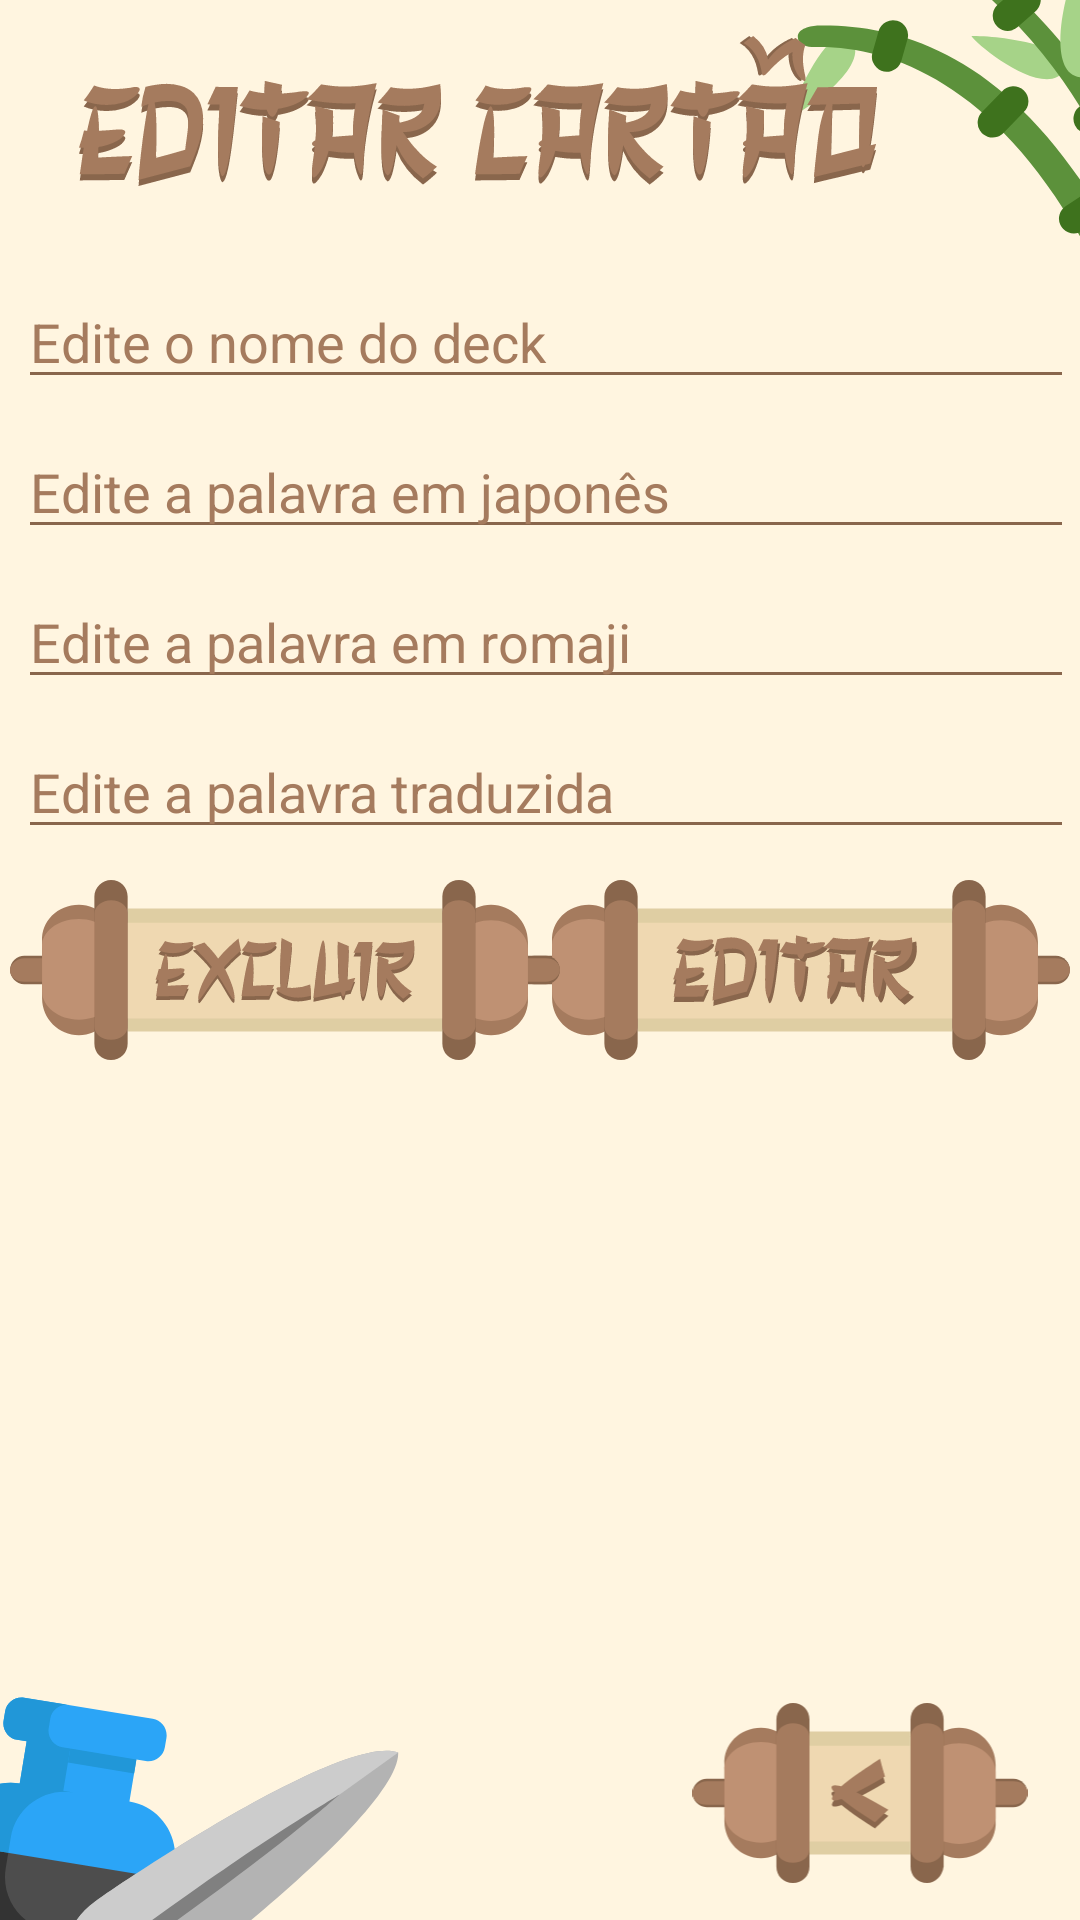

This screen was rendered from an Android layout file. Write that file and the resources it references.
<!-- AndroidManifest.xml: application theme Theme.Nihon -->
<!-- res/layout/activity_update_card.xml -->
<?xml version="1.0" encoding="utf-8"?>
<LinearLayout
    xmlns:android="http://schemas.android.com/apk/res/android"
    xmlns:app="http://schemas.android.com/apk/res-auto"
    xmlns:tools="http://schemas.android.com/tools"
    android:layout_width="match_parent"
    android:layout_height="match_parent"
    android:orientation="vertical"
    tools:context=".UpdateCardActivity"
    android:background="@drawable/background_flashcards">

    

    

    

    

    <LinearLayout
        android:id="@+id/linearLayout"
        android:layout_width="match_parent"
        android:layout_height="wrap_content"
        android:orientation="vertical">

        <ImageView
            android:id="@+id/imageView"
            android:layout_width="wrap_content"
            android:layout_height="50dp"
            android:layout_gravity="start|center_vertical"
            android:layout_marginLeft="20dp"
            android:layout_marginTop="12dp"
            app:srcCompat="@drawable/title_edit_card" />

    </LinearLayout>

    <LinearLayout
        android:layout_width="match_parent"
        android:layout_height="wrap_content"
        android:orientation="vertical"
        android:padding="6dp"
        app:layout_constraintTop_toBottomOf="@+id/linearLayout">

        <LinearLayout
            android:layout_width="match_parent"
            android:layout_height="wrap_content"
            android:layout_marginTop="25dp"
            android:orientation="horizontal">

            <ImageView
                android:id="@+id/imageView7"
                android:layout_width="wrap_content"
                android:layout_height="35dp"
                android:layout_gravity="center"
                android:layout_weight="1"
                app:srcCompat="@drawable/icon_deck_alt" />

            <EditText
                android:id="@+id/idEdtDeck"
                android:layout_width="360dp"
                android:layout_height="40dp"
                android:backgroundTint="#89664c"
                android:hint="Edite o nome do deck"
                android:textColor="#89664c"
                android:textColorHint="#a57b5e" />
        </LinearLayout>

        <LinearLayout
            android:layout_width="match_parent"
            android:layout_height="match_parent"
            android:layout_marginTop="10dp"
            android:layout_marginBottom="10dp"
            android:orientation="horizontal">

            <ImageView
                android:id="@+id/imageView4"
                android:layout_width="wrap_content"
                android:layout_height="35dp"
                android:layout_gravity="center"
                android:layout_weight="1"
                app:srcCompat="@drawable/icon_japanese" />

            <EditText
                android:id="@+id/idEdtJapaneseWord"
                android:layout_width="360dp"
                android:layout_height="40dp"
                android:backgroundTint="#89664c"
                android:hint="Edite a palavra em japonês"
                android:textColor="#89664c"
                android:textColorHint="#a57b5e" />

        </LinearLayout>

        <LinearLayout
            android:layout_width="match_parent"
            android:layout_height="match_parent"
            android:layout_marginBottom="10dp"
            android:orientation="horizontal">

            <ImageView
                android:id="@+id/imageView9"
                android:layout_width="wrap_content"
                android:layout_height="28dp"
                android:layout_gravity="center"
                android:layout_weight="1"
                app:srcCompat="@drawable/icon_romaji" />

            <EditText
                android:id="@+id/idEdtTranslatedWord"
                android:layout_width="360dp"
                android:layout_height="40dp"
                android:backgroundTint="#89664c"
                android:hint="Edite a palavra em romaji"
                android:textColor="#89664c"
                android:textColorHint="#a57b5e" />

        </LinearLayout>

        <LinearLayout
            android:layout_width="match_parent"
            android:layout_height="match_parent"
            android:orientation="horizontal">

            <ImageView
                android:id="@+id/imageView6"
                android:layout_width="wrap_content"
                android:layout_height="32dp"
                android:layout_gravity="center"
                android:layout_weight="1"
                app:srcCompat="@drawable/icon_translation_alt" />

            <EditText
                android:id="@+id/idEdtTranslation"
                android:layout_width="360dp"
                android:layout_height="40dp"
                android:backgroundTint="#89664c"
                android:hint="Edite a palavra traduzida"
                android:textColor="#89664c"
                android:textColorHint="#a57b5e" />

        </LinearLayout>

    </LinearLayout>

    <androidx.constraintlayout.widget.ConstraintLayout
        android:layout_width="match_parent"
        android:layout_height="match_parent"
        tools:layout_editor_absoluteX="0dp"
        tools:layout_editor_absoluteY="0dp">

        <ImageButton
            android:id="@+id/idBtnEditWord"
            android:layout_width="190dp"
            android:layout_height="60dp"
            android:background="#00FFFFFF"
            android:onClick="open_play"
            android:scaleType="fitCenter"
            app:layout_constraintBottom_toBottomOf="parent"
            app:layout_constraintEnd_toEndOf="parent"
            app:layout_constraintHorizontal_bias="1.0"
            app:layout_constraintStart_toStartOf="parent"
            app:layout_constraintTop_toTopOf="parent"
            app:layout_constraintVertical_bias="0.015"
            app:srcCompat="@drawable/button_edit" />

        <ImageButton
            android:id="@+id/idBtnDelete"
            android:layout_width="190dp"
            android:layout_height="60dp"
            android:background="#00FFFFFF"
            android:onClick="open_play"
            android:scaleType="fitCenter"
            app:layout_constraintBottom_toBottomOf="parent"
            app:layout_constraintEnd_toEndOf="parent"
            app:layout_constraintHorizontal_bias="0.0"
            app:layout_constraintStart_toStartOf="parent"
            app:layout_constraintTop_toTopOf="parent"
            app:layout_constraintVertical_bias="0.015"
            app:srcCompat="@drawable/button_delete" />

        <ImageButton
            android:id="@+id/idViewCardsBtn"
            android:layout_width="120dp"
            android:layout_height="60dp"
            android:background="#00FFFFFF"
            android:onClick="open_flashcards_screen"
            android:scaleType="fitCenter"
            app:layout_constraintBottom_toBottomOf="parent"
            app:layout_constraintEnd_toEndOf="parent"
            app:layout_constraintHorizontal_bias="0.945"
            app:layout_constraintStart_toStartOf="parent"
            app:layout_constraintTop_toTopOf="parent"
            app:layout_constraintVertical_bias="0.958"
            app:srcCompat="@drawable/button_back_alt" />

    </androidx.constraintlayout.widget.ConstraintLayout>

</LinearLayout>
<!-- resources referenced by this layout -->
<resources>
  <!-- drawable background_flashcards: vector/xml drawable (drawable, 5694 chars, omitted) -->
  <!-- drawable button_back_alt: vector/xml drawable (drawable, 5301 chars, omitted) -->
  <!-- drawable button_delete: vector/xml drawable (drawable, 16225 chars, omitted) -->
  <!-- drawable button_edit: vector/xml drawable (drawable, 16191 chars, omitted) -->
  <!-- drawable icon_deck_alt: vector/xml drawable (drawable, 3429 chars, omitted) -->
  <!-- drawable icon_japanese: vector/xml drawable (drawable, 2498 chars, omitted) -->
  <!-- drawable icon_romaji: vector/xml drawable (drawable, 2607 chars, omitted) -->
  <!-- drawable icon_translation_alt (drawable) -->
  <vector xmlns:android="http://schemas.android.com/apk/res/android"
      android:width="145.52dp"
      android:height="176.39dp"
      android:viewportWidth="145.52"
      android:viewportHeight="176.39">
    <path
        android:pathData="m123.47,-0c12.18,0 22.05,9.87 22.05,22.05l0,0 0,125.68c0,3.65 -2.96,6.61 -6.61,6.61l0,0L13.23,154.34c0,4.87 3.95,8.82 8.82,8.82l0,0l116.86,0c3.65,0 6.61,2.96 6.61,6.61 0,3.65 -2.96,6.61 -6.61,6.61l0,0L22.05,176.39C9.87,176.39 0,166.52 0,154.34l0,0 0,-132.29C0,9.87 9.87,-0 22.05,-0L22.05,-0ZM105.83,26.46L35.28,26.46C30.41,26.46 26.46,30.41 26.46,35.28l0,8.82c0,4.87 3.95,8.82 8.82,8.82l70.56,0c4.87,0 8.82,-3.95 8.82,-8.82L114.65,35.28C114.65,30.41 110.7,26.46 105.83,26.46Z"
        android:strokeWidth="8.82"
        android:fillColor="#89664c"
        android:fillType="nonZero"
        android:strokeColor="#00000000"/>
  </vector>
  <!-- drawable title_edit_card: vector/xml drawable (drawable, 23304 chars, omitted) -->
  <style name="Theme.Nihon" parent="Base.Theme.Nihon" />
  <style name="Base.Theme.Nihon" parent="Theme.Material3.DayNight.NoActionBar">
          
          
      </style>
</resources>
